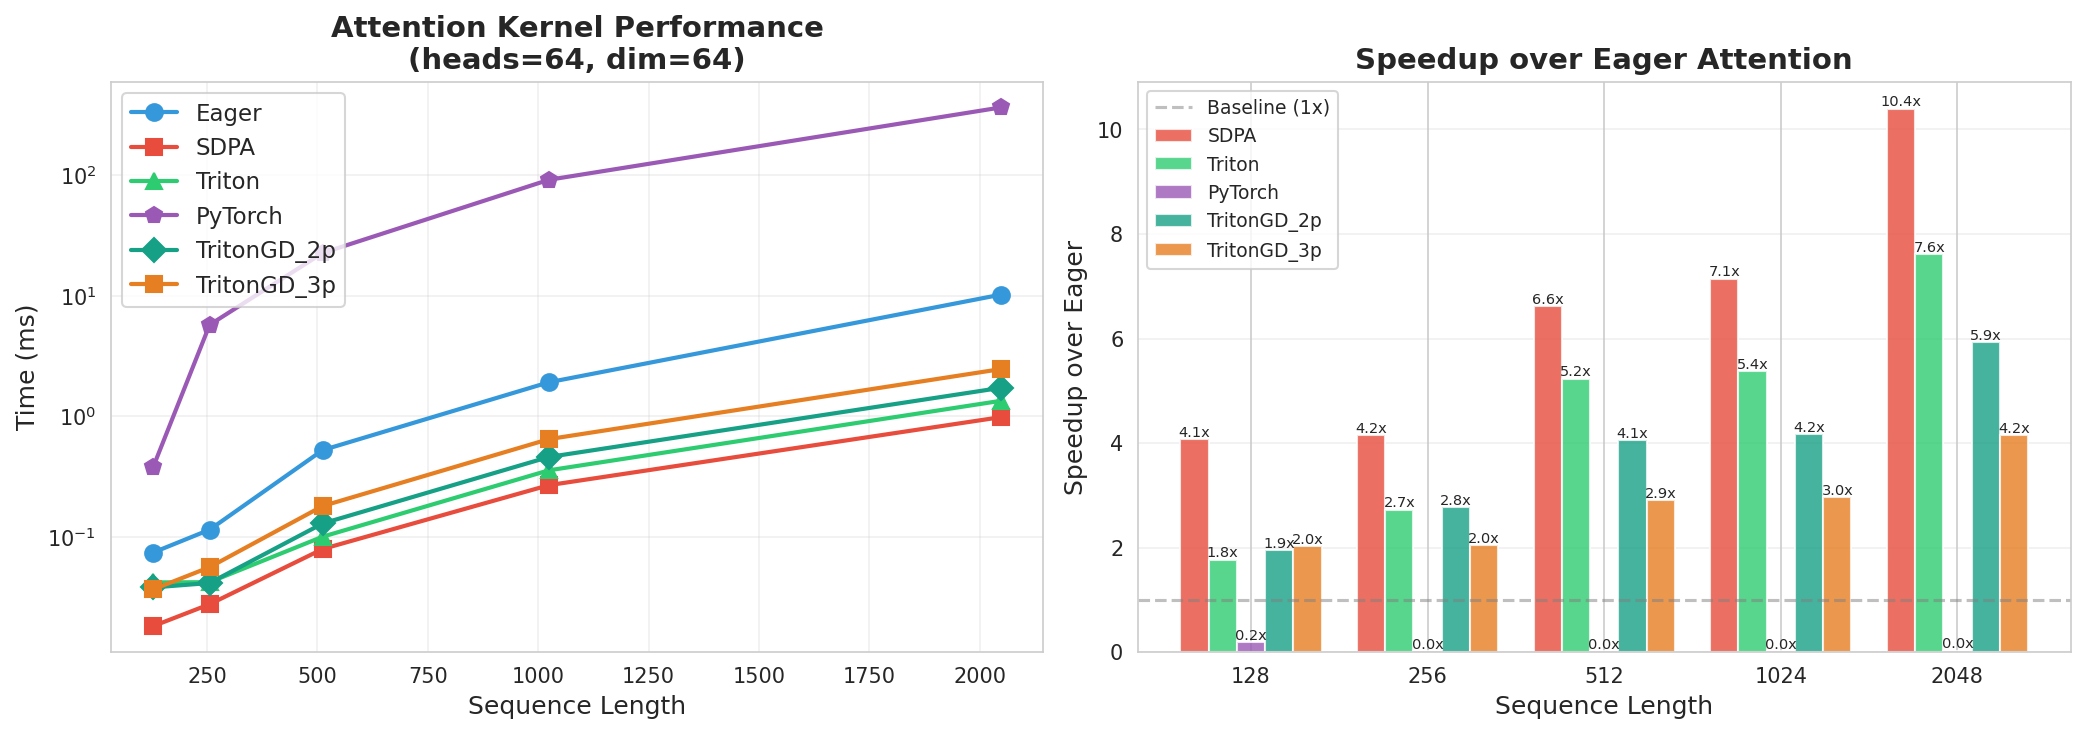

Data behind this chart, as committed beside it:
Sequence_Length, Eager_ms, SDPA_ms, Triton_ms, PyTorch_ms, TritonGD_2p_ms, TritonGD_3p_ms
128, 0.074, 0.018, 0.042, 0.378, 0.038, 0.036
256, 0.114, 0.027, 0.042, 5.736, 0.041, 0.056
512, 0.523, 0.079, 0.100, 22.65, 0.129, 0.180
1024, 1.912, 0.268, 0.355, 91.67, 0.459, 0.645
2048, 10.21, 0.982, 1.343, 365.7, 1.720, 2.461
